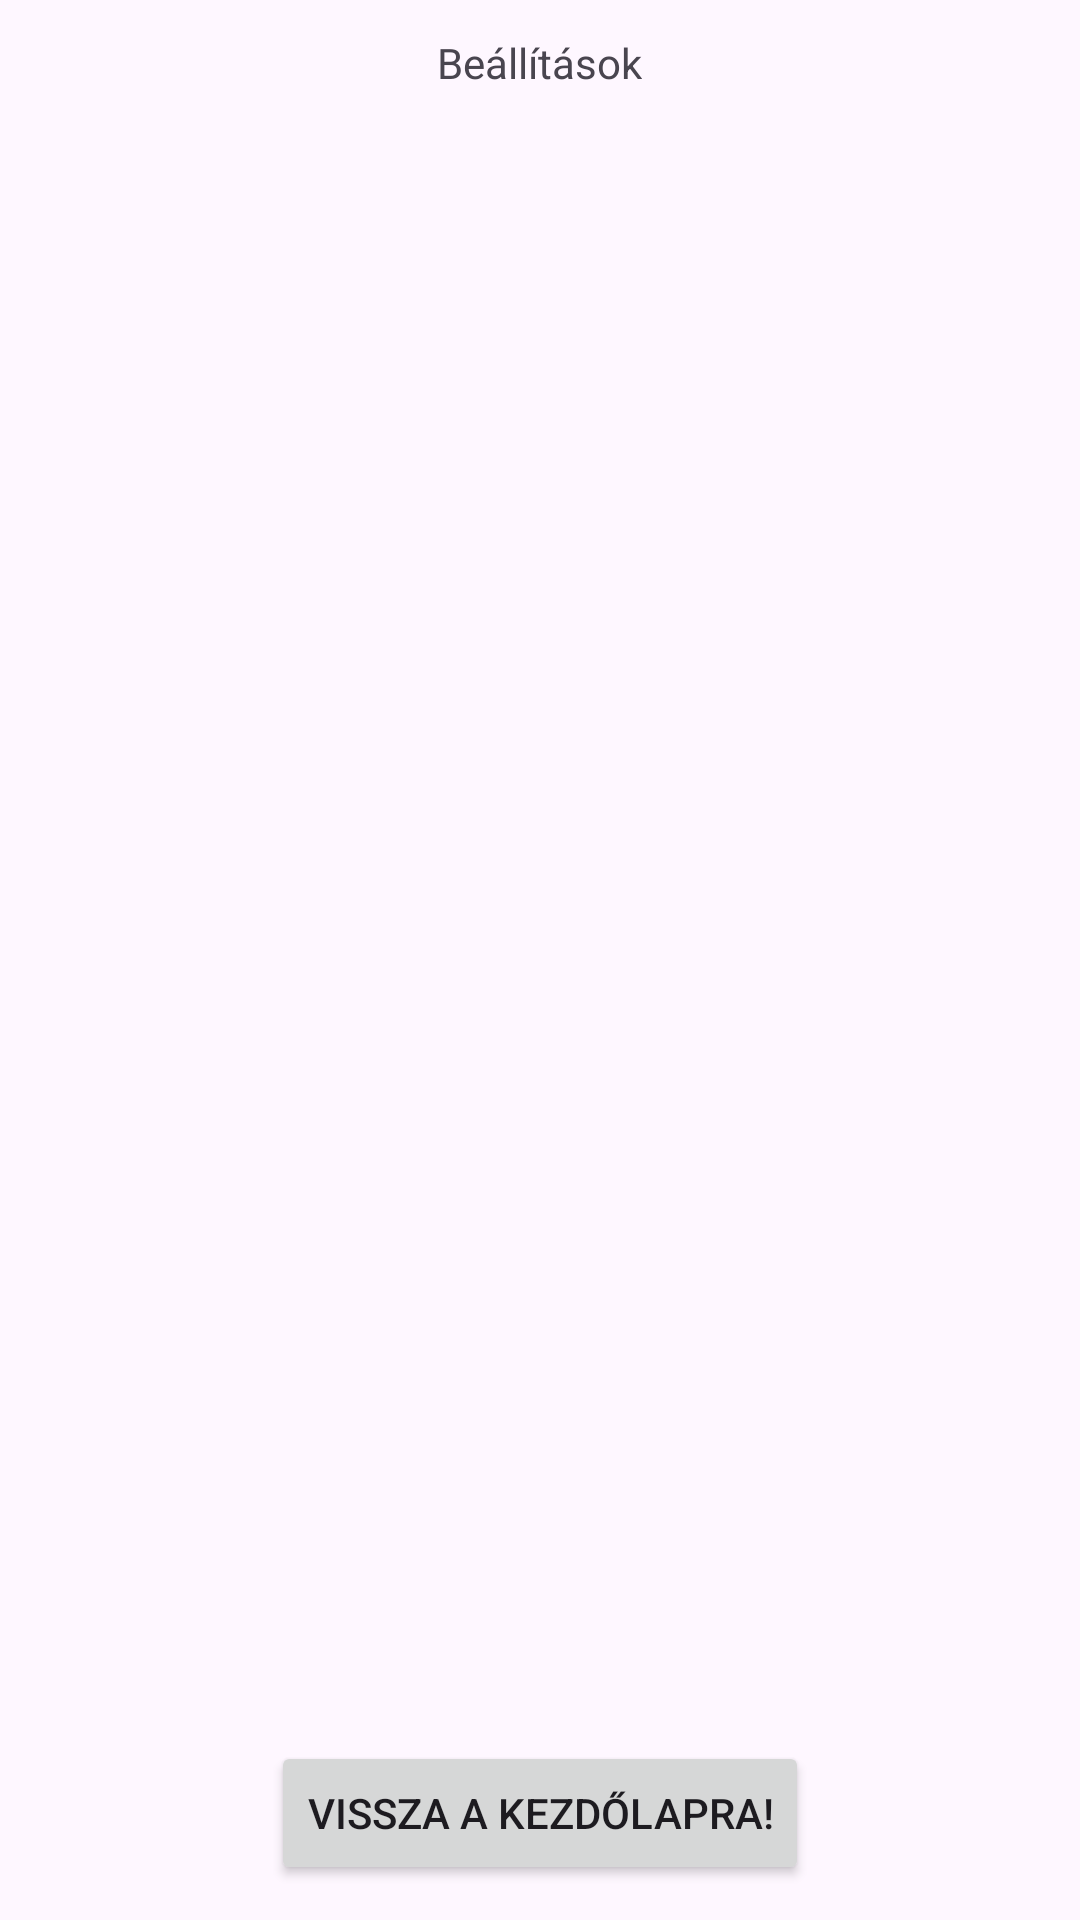

Layout XML and referenced resources for this Android screen:
<!-- AndroidManifest.xml: application theme Theme.HintWise -->
<!-- res/layout/fragment_third.xml -->
<LinearLayout xmlns:android="http://schemas.android.com/apk/res/android"
    android:orientation="vertical"
    android:layout_width="match_parent"
    android:layout_height="match_parent"
    android:gravity="center">

    <TextView
        android:id="@+id/textViewThird"
        android:layout_width="wrap_content"
        android:layout_height="wrap_content"
        android:text="@string/third_fragment" />

    <Button
        android:layout_marginTop="550dp"
        android:id="@+id/button_third"
        android:layout_width="wrap_content"
        android:layout_height="wrap_content"
        android:text="@string/previous" />

</LinearLayout>
<!-- resources referenced by this layout -->
<resources>
  <string name="previous">Vissza a kezdőlapra!</string>
  <string name="third_fragment">Beállítások</string>
  <style name="Theme.HintWise" parent="Base.Theme.HintWise" />
  <style name="Base.Theme.HintWise" parent="Theme.Material3.DayNight.NoActionBar">
          
          
      </style>
</resources>
